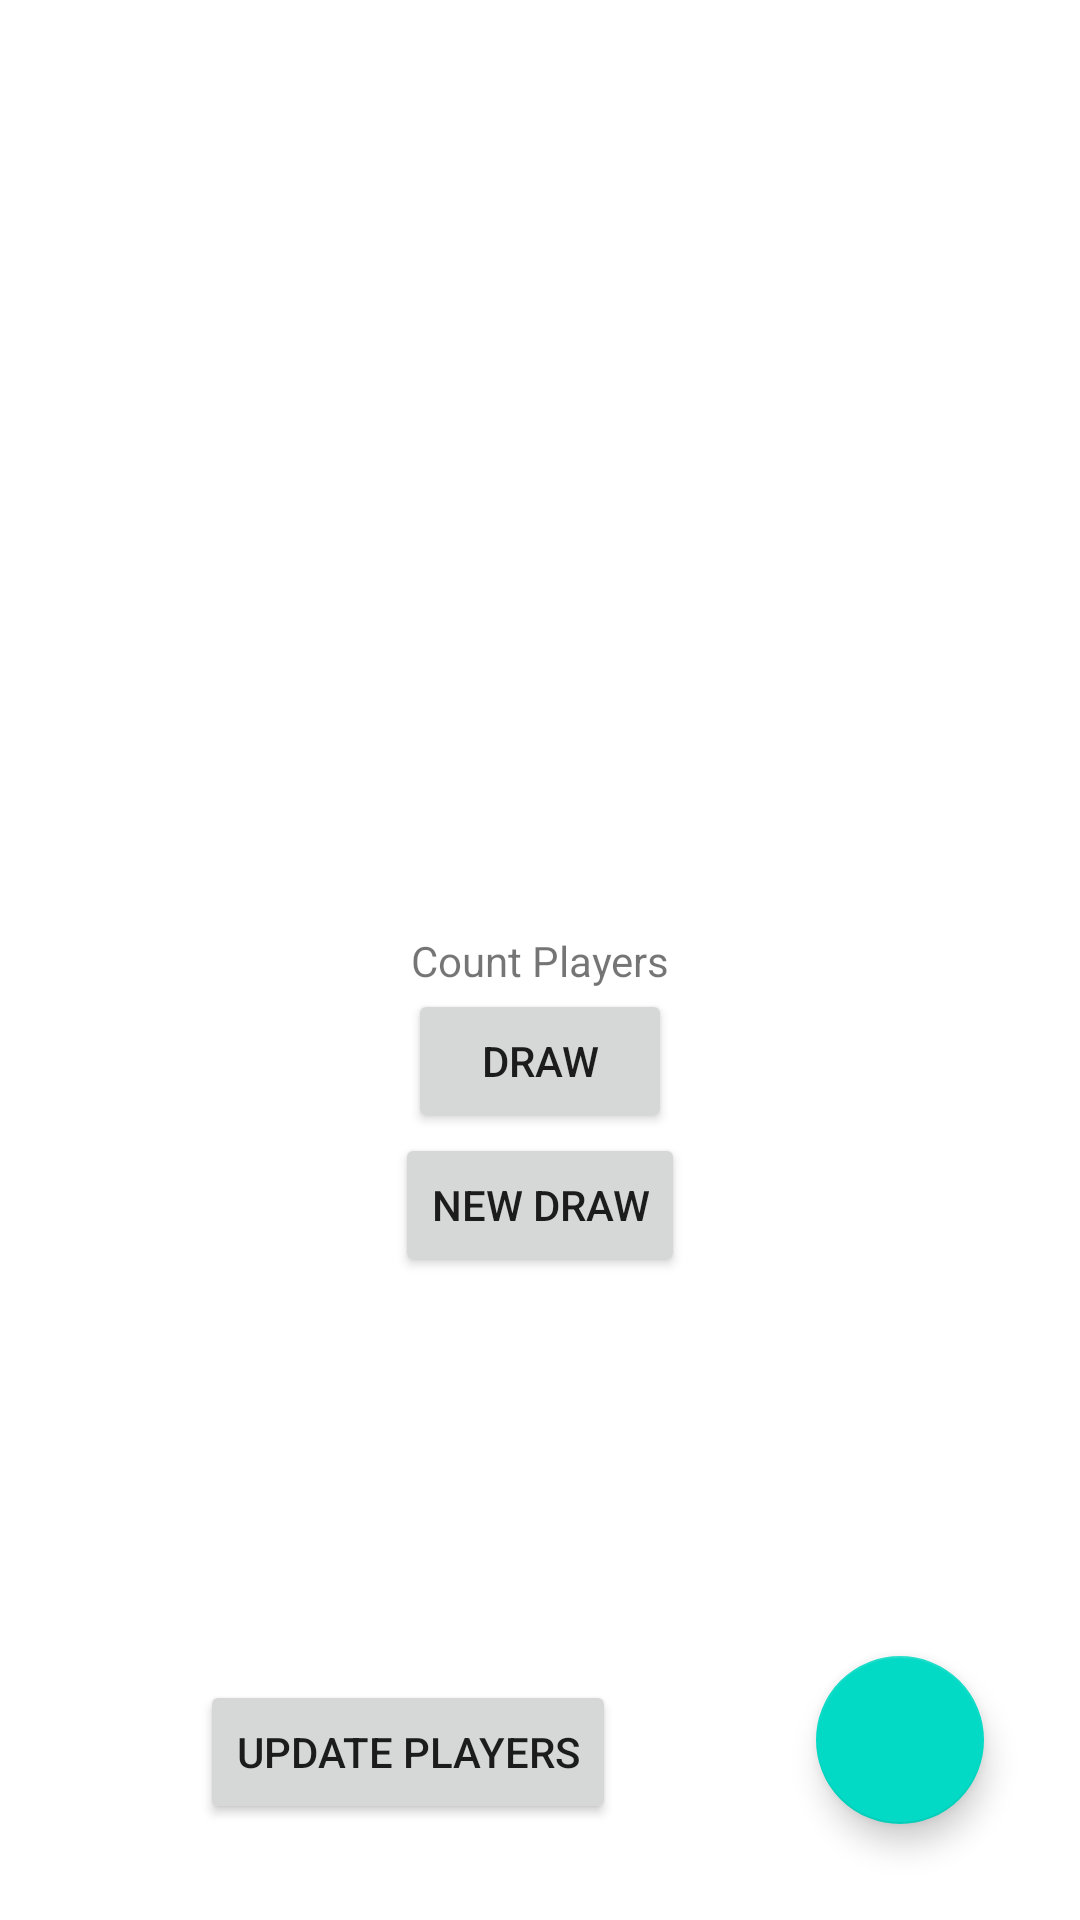

This screen was rendered from an Android layout file. Write that file and the resources it references.
<!-- AndroidManifest.xml: application theme Theme.Volleyball -->
<!-- res/layout/fragment_choose_players.xml -->
<?xml version="1.0" encoding="utf-8"?>
<layout xmlns:tools="http://schemas.android.com/tools"
    xmlns:android="http://schemas.android.com/apk/res/android"
    xmlns:app="http://schemas.android.com/apk/res-auto">
<FrameLayout
    android:layout_width="match_parent"
    android:layout_height="match_parent"
    tools:context=".app.feature.draw.view.ChoosePlayersFragment">

    <androidx.constraintlayout.widget.ConstraintLayout
        android:layout_width="match_parent"
        android:layout_height="match_parent">

        <com.google.android.material.chip.ChipGroup
            android:id="@+id/chip_group"
            android:layout_width="wrap_content"
            android:layout_height="wrap_content"
            app:layout_constraintEnd_toEndOf="parent"
            app:layout_constraintStart_toStartOf="parent"
            app:layout_constraintTop_toTopOf="parent">

        </com.google.android.material.chip.ChipGroup>

        <TextView
            android:id="@+id/textView_current_checked_names_size"
            android:layout_width="wrap_content"
            android:layout_height="wrap_content"
            android:text="@string/count_players"
            app:layout_constraintBottom_toBottomOf="parent"
            app:layout_constraintEnd_toEndOf="parent"
            app:layout_constraintStart_toStartOf="parent"
            app:layout_constraintTop_toBottomOf="@+id/chip_group" />

        <Button
            android:id="@+id/button_draw"
            android:layout_width="wrap_content"
            android:layout_height="wrap_content"
            android:text="@string/draw"
            app:layout_constraintEnd_toEndOf="parent"
            app:layout_constraintStart_toStartOf="parent"
            app:layout_constraintTop_toBottomOf="@+id/textView_current_checked_names_size" />

        <Button
            android:id="@+id/button_add_match_and_draw"
            android:layout_width="wrap_content"
            android:layout_height="wrap_content"
            android:text="@string/new_draw"
            app:layout_constraintEnd_toEndOf="parent"
            app:layout_constraintStart_toStartOf="parent"
            app:layout_constraintTop_toBottomOf="@+id/button_draw" />

        <Button
            android:id="@+id/button_list_with_all_players"
            android:layout_width="wrap_content"
            android:layout_height="wrap_content"
            android:text="@string/update_players"
            app:layout_constraintBottom_toBottomOf="@+id/floatingActionButton"
            app:layout_constraintEnd_toStartOf="@+id/floatingActionButton"
            app:layout_constraintStart_toStartOf="parent" />

        <com.google.android.material.floatingactionbutton.FloatingActionButton
            android:contentDescription="@string/fab"
            android:id="@+id/floatingActionButton"
            android:layout_width="wrap_content"
            android:layout_height="wrap_content"
            android:layout_marginEnd="32dp"
            android:layout_marginBottom="32dp"
            android:clickable="true"
            android:focusable="true"
            android:tint="@color/white"
            app:layout_constraintBottom_toBottomOf="parent"
            app:layout_constraintEnd_toEndOf="parent"
            android:src="@drawable/ic_baseline_add_24"
            tools:ignore="LabelFor,SpeakableTextPresentCheck" />

    </androidx.constraintlayout.widget.ConstraintLayout>

</FrameLayout>
</layout>
<!-- resources referenced by this layout -->
<resources>
  <string name="count_players">Count Players</string>
  <string name="draw">Draw</string>
  <string name="fab">fab</string>
  <string name="new_draw">New Draw</string>
  <string name="update_players">Update Players</string>
  <style name="Theme.Volleyball" parent="Theme.MaterialComponents.DayNight.DarkActionBar">
          
          <item name="colorPrimary">@color/purple_500</item>
          <item name="colorPrimaryVariant">@color/purple_700</item>
          <item name="colorOnPrimary">@color/white</item>
          
          <item name="colorSecondary">@color/teal_200</item>
          <item name="colorSecondaryVariant">@color/teal_700</item>
          <item name="colorOnSecondary">@color/black</item>
          
          <item name="android:statusBarColor" tools:targetApi="l">?attr/colorPrimaryVariant</item>
          
      </style>
  <!-- not gathered from this repository: default colours our renderer supplied (Android Studio template values) -->
  <color name="purple_500">#FF6200EE</color>
  <color name="purple_700">#FF3700B3</color>
  <color name="teal_200">#FF03DAC5</color>
  <color name="teal_700">#FF018786</color>
  <color name="black">#FF000000</color>
  <color name="white">#FFFFFFFF</color>
</resources>
